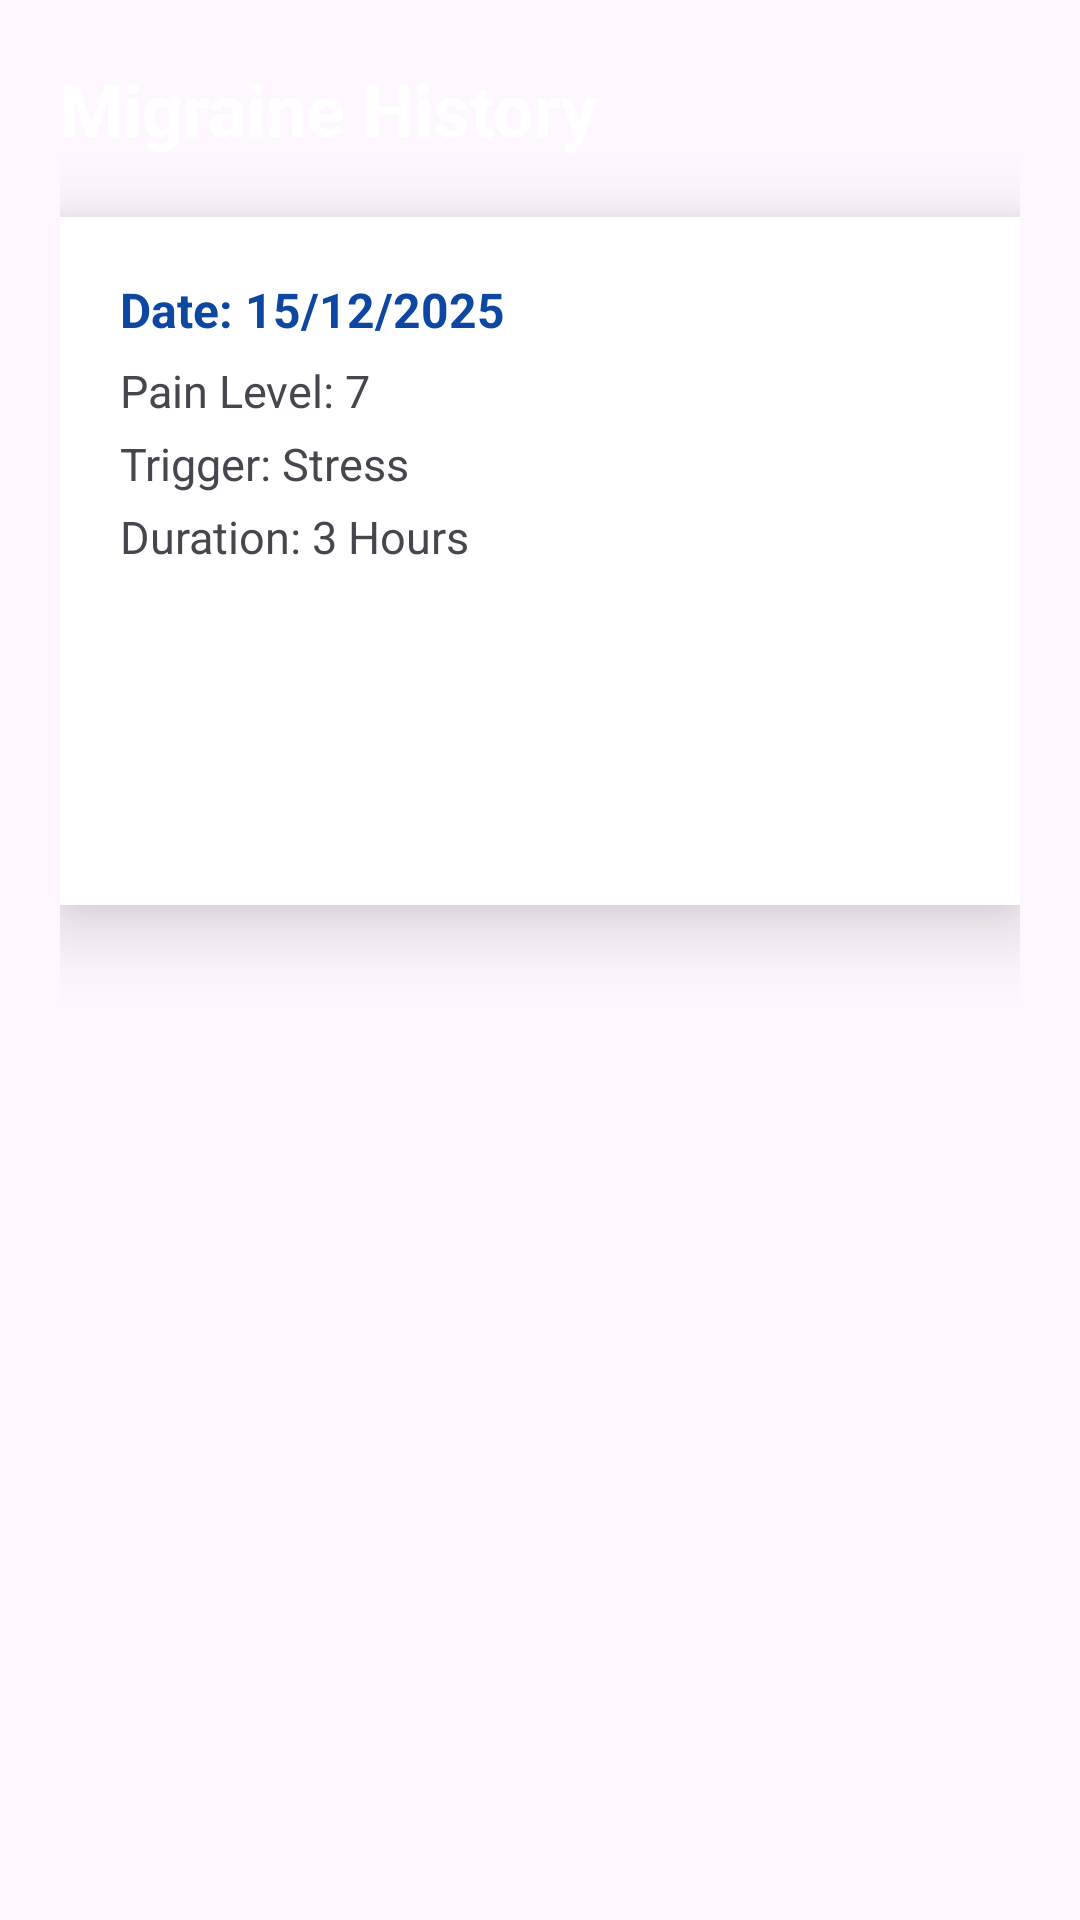

Android layout source for this screen:
<!-- AndroidManifest.xml: application theme Theme.MigraineTracker -->
<!-- res/layout/activity_history.xml -->
<LinearLayout xmlns:android="http://schemas.android.com/apk/res/android"
    android:orientation="vertical"
    android:padding="20dp"
    android:background="@drawable/images"
    android:layout_width="match_parent"
    android:layout_height="match_parent">

    <TextView
        android:text="Migraine History"
        android:textSize="24sp"
        android:textStyle="bold"
        android:textColor="@android:color/white"
        android:layout_marginBottom="20dp"
        android:layout_width="wrap_content"
        android:layout_height="wrap_content" />

    
    <LinearLayout
        android:orientation="vertical"
        android:padding="20dp"
        android:background="#FFFFFF"
        android:elevation="15dp"
        android:animation="@anim/fade_slide_in"
        android:layout_width="match_parent"
        android:layout_height="wrap_content">

        <TextView
            android:text="Date: 15/12/2025"
            android:textSize="16sp"
            android:textStyle="bold"
            android:textColor="#0D47A1"
            android:layout_width="wrap_content"
            android:layout_height="wrap_content"/>

        <TextView
            android:text="Pain Level: 7"
            android:textSize="15sp"
            android:layout_marginTop="6dp"
            android:layout_width="wrap_content"
            android:layout_height="wrap_content"/>

        <TextView
            android:text="Trigger: Stress"
            android:textSize="15sp"
            android:layout_marginTop="4dp"
            android:layout_width="wrap_content"
            android:layout_height="wrap_content"/>

        <TextView
            android:text="Duration: 3 Hours"
            android:textSize="15sp"
            android:layout_marginTop="4dp"
            android:layout_width="wrap_content"
            android:layout_height="wrap_content"/>

        <TextView
            android:id="@+id/tvDate"
            android:textSize="16sp"
            android:textStyle="bold"
            android:textColor="#0D47A1"
            android:layout_width="wrap_content"
            android:layout_height="wrap_content"/>

        <TextView
            android:id="@+id/tvPain"
            android:layout_marginTop="6dp"
            android:layout_width="wrap_content"
            android:layout_height="wrap_content"/>

        <TextView
            android:id="@+id/tvTrigger"
            android:layout_marginTop="4dp"
            android:layout_width="wrap_content"
            android:layout_height="wrap_content"/>

        <TextView
            android:id="@+id/tvDuration"
            android:layout_marginTop="4dp"
            android:layout_width="wrap_content"
            android:layout_height="wrap_content"/>


    </LinearLayout>

</LinearLayout>
<!-- resources referenced by this layout -->
<resources>
  <style name="Theme.MigraineTracker" parent="Theme.Material3.DayNight.NoActionBar">
          
          
      </style>
</resources>
